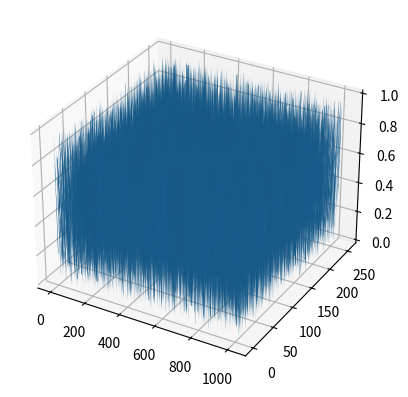

Reproduce this figure in Python.
#a=[1,2,3,4,5]
#b=[7,5,7,8,3,2]
#c=[43,45,76,3,5]
#e=[[] for x in xrange(3)]
#e[0]=a
#e[1]=b
#e[2]=c
#
#for i in range(0,len(e)):
#    print e[i]
#    print 'er'
#    

import numpy
#list1=[1,2,3]
#list2=[4,5,6]
#a=numpy.array(list1)
#b=numpy.array(list2)
#c=a+b
#print c

import matplotlib.pylab as plt
#plt.ion()
#plt.plot([1,2,3])
#plt.show()
#plt.ylabel('This is an axis')
#print ("Hello")

from mpl_toolkits.mplot3d import Axes3D

# Set up grid and test data
nx, ny = 256, 1024
x = range(nx)
y = range(ny)

data = numpy.random.random((nx, ny))

hf = plt.figure()
ha = hf.add_subplot(111, projection='3d')

X, Y = numpy.meshgrid(y, x)  # `plot_surface` expects `x` and `y` data to be 2D
ha.plot_surface(X, Y, data)

plt.draw()